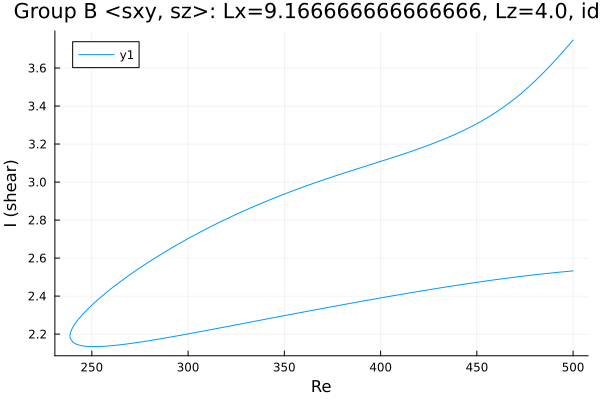

The file beside this chart, header and first rows:
Re, shear
500.0, 3.747
499.3, 3.739
497.9, 3.722
496.5, 3.706
495.1, 3.69
493.7, 3.673
492.2, 3.658
490.8, 3.642
489.4, 3.626
488, 3.611
486.6, 3.596
485.2, 3.581
483.8, 3.567
482.3, 3.553
480.9, 3.539
479.5, 3.525
478.1, 3.512
476.7, 3.499
475.3, 3.486
473.9, 3.474
472.9, 3.466
471.5, 3.454
470.1, 3.442
468.7, 3.431
467.3, 3.42
465.9, 3.409
464.4, 3.399
463, 3.388
461.6, 3.379
460.2, 3.369
458.8, 3.36
457.4, 3.351
456, 3.342
454.5, 3.333
453.1, 3.325
451.7, 3.317
450.3, 3.309
448.9, 3.301
447.5, 3.294
446.1, 3.286
444.6, 3.279
443.2, 3.272
441.8, 3.265
440.4, 3.259
439, 3.252
437.6, 3.246
436.2, 3.24
434.7, 3.234
433.3, 3.228
431.9, 3.222
430.5, 3.216
429.1, 3.21
427.7, 3.205
426.3, 3.199
424.8, 3.194
423.4, 3.189
422, 3.183
420.6, 3.178
419.2, 3.173
417.8, 3.168
... 383 more rows
